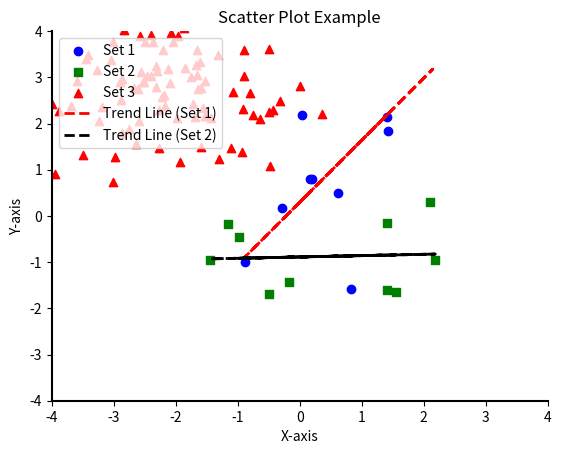

This chart was generated by the following Python code:
import matplotlib.pyplot as plt
import numpy as np
# Scatter plots
# Generate some random data for the scatter plot
x = np.random.normal(0, 1, 10)  # Generate 100 random values from a normal distribution with mean 0 and standard deviation 1
y = 2 * x + np.random.normal(0, 1, 10)  # Calculate y values as a linear function of x plus some random noise

# Generate two additional sets of random data
z = np.random.normal(1, 1.5, 10)  # Generate 100 random values from a normal distribution with mean 1 and standard deviation 1.5
w = np.random.normal(-1, 0.5, 10)  # Generate 100 random values from a normal distribution with mean -1 and standard deviation 0.5

# Create a new figure and Axes object
fig, ax = plt.subplots()

# Plot the data as a scatter plot with blue circles as markers
ax.scatter(x, y, color='blue', marker='o', label='Set 1')
ax.scatter(z, w, color='green', marker='s', label='Set 2')
ax.scatter(np.random.normal(-2, 1, 100), np.random.normal(3, 1, 100), color='red', marker='^', label='Set 3')

# Set the title, x-axis label, and y-axis label
ax.set_title('Scatter Plot Example')
ax.set_xlabel('X-axis')
ax.set_ylabel('Y-axis')

# Add a trend line to the plot using the np.polyfit() function
z1 = np.polyfit(x, y, 1)  # Calculate the coefficients for a linear trend line for Set 1
z2 = np.polyfit(z, w, 1)  # Calculate the coefficients for a linear trend line for Set 2
p1 = np.poly1d(z1)  # Create a polynomial function based on the coefficients for Set 1
p2 = np.poly1d(z2)  # Create a polynomial function based on the coefficients for Set 2
ax.plot(x, p1(x), color='red', linestyle='--', linewidth=2, label='Trend Line (Set 1)')  # Add the trend line for Set 1 to the plot
ax.plot(z, p2(z), color='black', linestyle='--', linewidth=2, label='Trend Line (Set 2)')  # Add the trend line for Set 2 to the plot

# Add a legend to the plot
ax.legend(loc='upper left')

# Customize the spines
ax.spines['top'].set_visible(False)
ax.spines['right'].set_visible(False)
ax.spines['bottom'].set_linewidth(1.5)
ax.spines['left'].set_linewidth(1.5)

# Set the limits and tick marks for the x-axis and y-axis
ax.set_xlim([-4, 4])
ax.set_ylim([-4, 4])
ax.set_xticks([-4, -3, -2, -1, 0, 1, 2, 3, 4])
ax.set_yticks([-4, -3, -2, -1, 0, 1, 2, 3, 4])

# Display the plot
plt.show()
